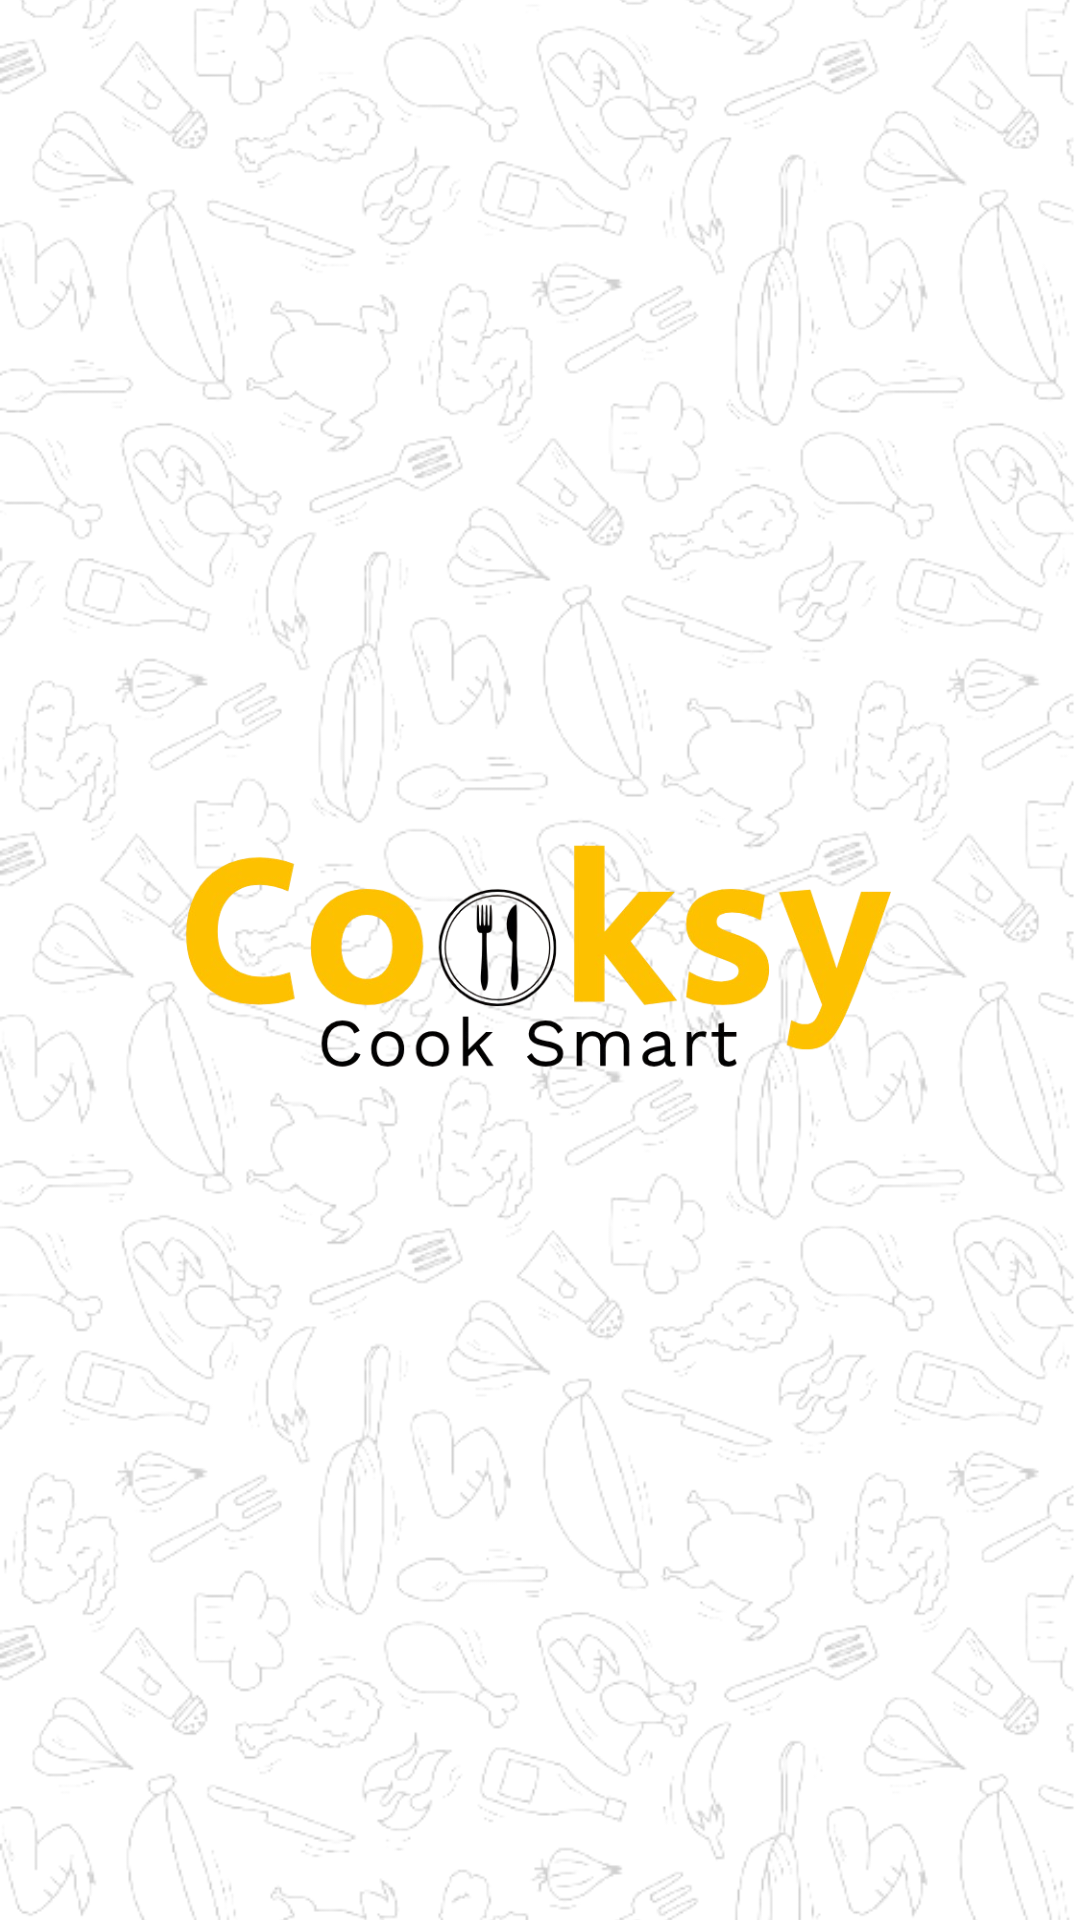

Here is an Android app screen rendered from its layout file. Give the layout XML and the strings, colors and styles it references.
<!-- AndroidManifest.xml: activity theme Theme.AppCompat.Light.NoActionBar -->
<!-- res/layout/activity_splash.xml -->
<?xml version="1.0" encoding="utf-8"?>
<RelativeLayout xmlns:android="http://schemas.android.com/apk/res/android"
    android:layout_width="match_parent"
    android:layout_height="match_parent">

    
    <ImageView
        android:id="@+id/bg_image"
        android:layout_width="match_parent"
        android:layout_height="match_parent"
        android:scaleType="centerCrop"
        android:src="@drawable/splash_bg" />

    
    <ImageView
        android:id="@+id/logo_image"
        android:layout_width="250dp"
        android:layout_height="250dp"
        android:layout_centerInParent="true"
        android:src="@drawable/logo_samd"
         />

</RelativeLayout>
<!-- resources referenced by this layout -->
<resources>
  <!-- drawable logo_samd: png bitmap (drawable, 101409 bytes) -->
  <!-- drawable splash_bg: png bitmap (drawable, 167058 bytes) -->
</resources>
